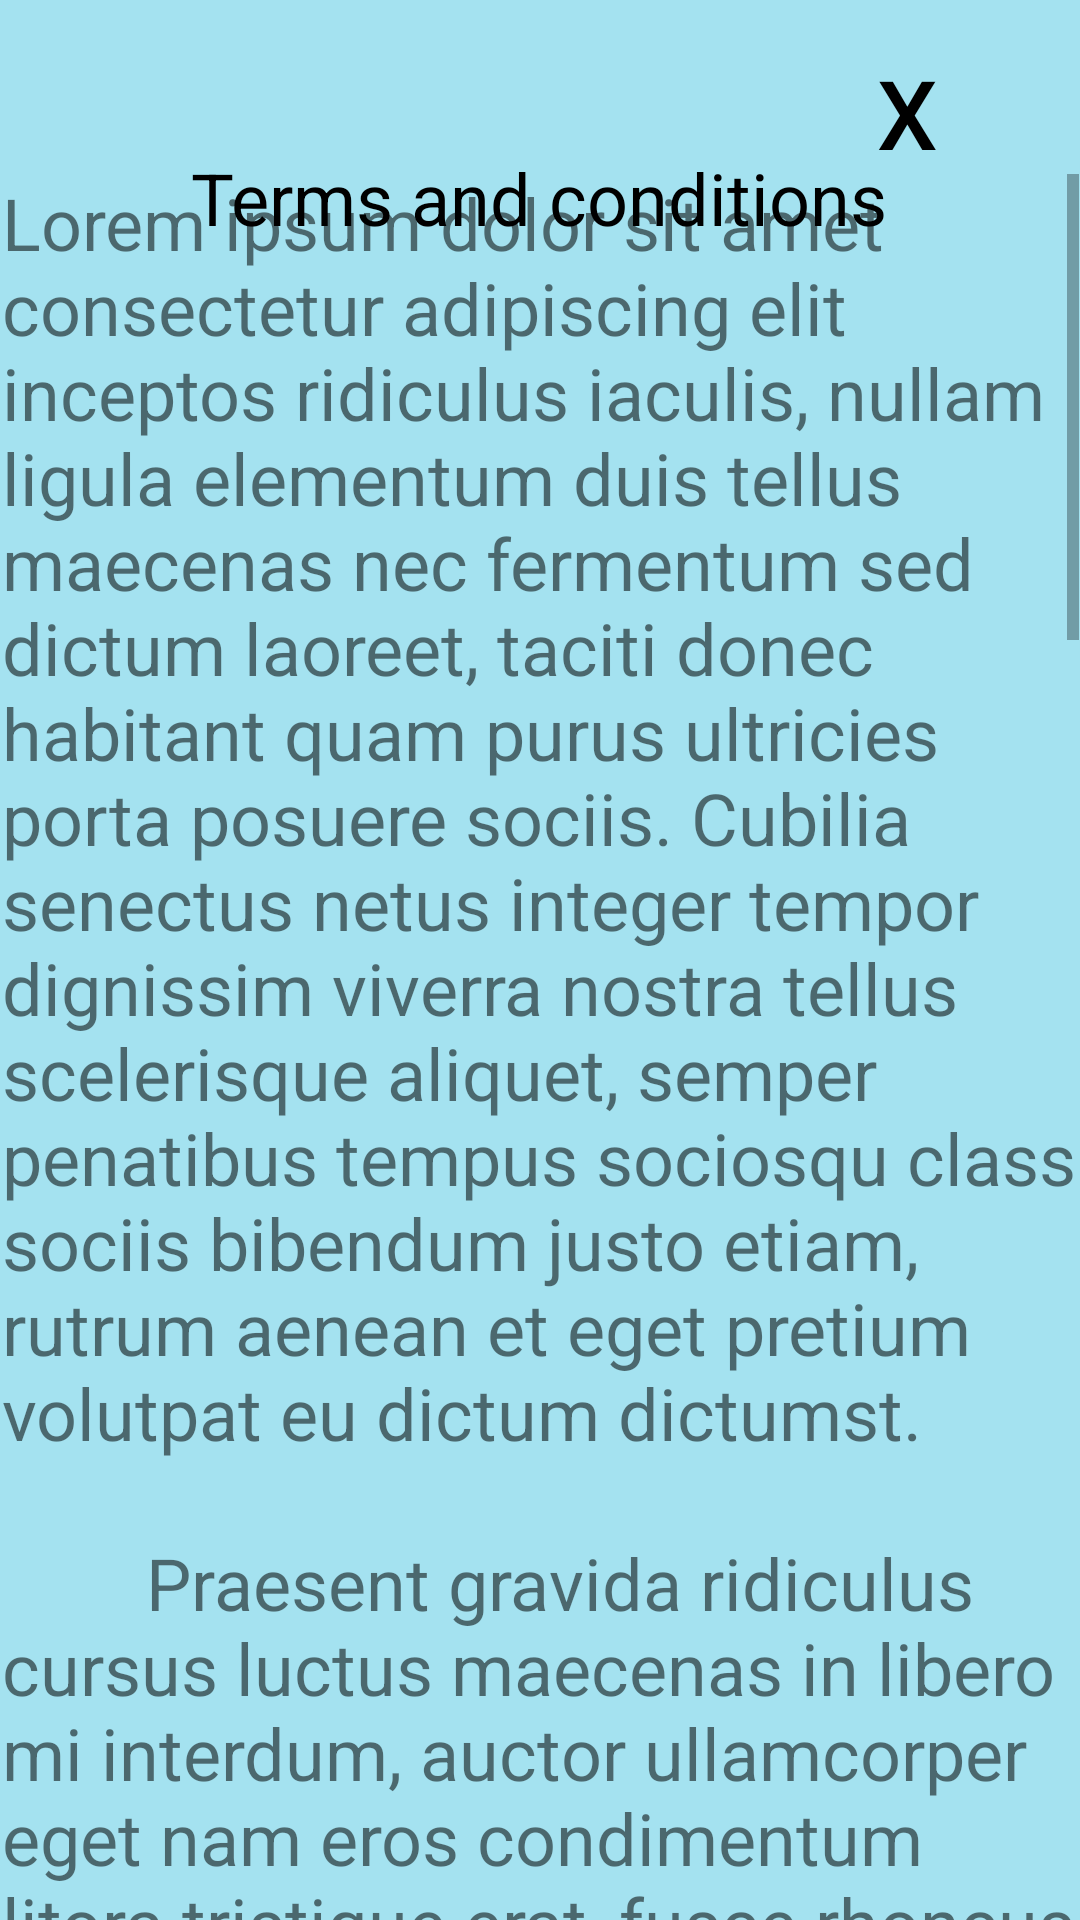

Layout XML and referenced resources for this Android screen:
<!-- AndroidManifest.xml: application theme Theme.NotBoredApp -->
<!-- res/layout/terms_and_conditions.xml -->
<?xml version="1.0" encoding="utf-8"?>
<androidx.constraintlayout.widget.ConstraintLayout
    xmlns:android="http://schemas.android.com/apk/res/android"
    xmlns:app="http://schemas.android.com/apk/res-auto"
    xmlns:tools="http://schemas.android.com/tools"
    android:id="@+id/container"
    android:layout_width="match_parent"
    android:layout_height="match_parent"
    android:background="@color/sky">

    <Button
        android:id="@+id/x_button"
        android:layout_width="wrap_content"
        android:layout_height="wrap_content"
        android:text="X"
        android:background="@android:color/transparent"
        android:textColor="@color/black"
        android:textSize="32dp"
        app:layout_constraintBottom_toBottomOf="parent"
        app:layout_constraintEnd_toEndOf="parent"
        app:layout_constraintHorizontal_bias="0.95"
        app:layout_constraintStart_toStartOf="parent"
        app:layout_constraintTop_toTopOf="parent"
        app:layout_constraintVertical_bias="0.023" />

    <TextView
        android:id="@+id/title"
        android:layout_width="wrap_content"
        android:layout_height="wrap_content"
        android:text="@string/terms_and_conditions"
        android:textColor="@color/black"
        android:textSize="24dp"
        app:layout_constraintBottom_toBottomOf="parent"
        app:layout_constraintEnd_toEndOf="parent"
        app:layout_constraintHorizontal_bias="0.497"
        app:layout_constraintStart_toStartOf="parent"
        app:layout_constraintTop_toTopOf="parent"
        app:layout_constraintVertical_bias="0.082" />

    <ScrollView
        android:id="@+id/SCROLLER_ID"
        android:layout_width="359dp"
        android:layout_height="590dp"
        android:fillViewport="true"
        android:scrollbars="vertical"
        app:layout_constraintBottom_toBottomOf="parent"
        app:layout_constraintEnd_toEndOf="parent"
        app:layout_constraintStart_toStartOf="parent"
        app:layout_constraintTop_toBottomOf="@+id/title"
        app:layout_constraintVertical_bias="0.75">

        <TextView
            android:id="@+id/TEXT_STATUS_ID"
            android:layout_width="fill_parent"
            android:layout_height="fill_parent"
            android:layout_weight="1.0"
            android:text="@string/texto"
            android:textSize="24sp" />
    </ScrollView>


</androidx.constraintlayout.widget.ConstraintLayout>
<!-- resources referenced by this layout -->
<resources>
  <color name="black">#FF000000</color>
  <color name="sky">#A4E2F0</color>
  <string name="terms_and_conditions">Terms and conditions</string>
  <string name="texto">"Lorem ipsum dolor sit amet consectetur adipiscing elit inceptos ridiculus iaculis, nullam ligula elementum duis tellus maecenas nec fermentum sed dictum laoreet, taciti donec habitant quam purus ultricies porta posuere sociis. Cubilia senectus netus integer tempor dignissim viverra nostra tellus scelerisque aliquet, semper penatibus tempus sociosqu class sociis bibendum justo etiam, rutrum aenean et eget pretium volutpat eu dictum dictumst.\n
          Praesent gravida ridiculus cursus luctus maecenas in libero mi interdum, auctor ullamcorper eget nam eros condimentum litora tristique erat, fusce rhoncus mauris cras aptent non et ultricies. Iaculis porttitor etiam pulvinar proin fringilla ad, sem ornare sociosqu ultrices litora himenaeos egestas, eros laoreet mauris leo porta. Nibh interdum facilisis dapibus magnis phasellus tortor fusce nostra quam, ante non elementum himenaeos id hac et hendrerit eros, dui at sollicitudin turpis viverra molestie cras quis.\n
          Dignissim faucibus auctor in vitae porttitor tellus nascetur tempor sociosqu, elementum dis ultricies eu tempus tincidunt lectus posuere, et ac interdum commodo montes convallis curae facilisis. Vitae diam phasellus litora ad aenean himenaeos, magnis malesuada nec metus faucibus, turpis mollis hac lacinia lacus. Condimentum dis in sed vel molestie integer, gravida eget volutpat interdum bibendum scelerisque magnis, penatibus non sollicitudin convallis egestas. Aptent mi ligula conubia justo habitant cubilia tellus curabitur, a nisi integer non eget vivamus cursus hac, lacus rutrum ridiculus tempor litora nostra dis.\n
          Nisl pulvinar taciti tellus diam quam dictum cursus potenti euismod natoque feugiat mattis ornare tortor, aliquam orci dapibus inceptos id egestas ante viverra donec aptent suscipit nulla. Eget nisl fringilla cras felis maecenas nisi ridiculus id conubia hac primis sem ullamcorper porttitor, rutrum ac sodales ultricesvestibulum cum leo semper fusce porta eu fermentum. Proin nisi suspendisse class facilisi curabitur quisque, fusce vulputate semper a nulla velit, duis in orci faucibus turpis. Risus metus magnis aliquam accumsan laoreet congue per, tempus purus et odio senectus sodales vulputate, ligula malesuada dis habitasse nullam pellentesque."</string>
  <style name="Theme.NotBoredApp" parent="Theme.MaterialComponents.DayNight.NoActionBar">
          
          <item name="colorPrimary">@color/purple_500</item>
          <item name="colorPrimaryVariant">@color/purple_700</item>
          <item name="colorOnPrimary">@color/white</item>
          
          <item name="colorSecondary">@color/teal_200</item>
          <item name="colorSecondaryVariant">@color/teal_700</item>
          <item name="colorOnSecondary">@color/black</item>
          
          <item name="android:statusBarColor" tools:targetApi="l">?attr/colorPrimaryVariant</item>
          
      </style>
  <color name="purple_500">#FF6200EE</color>
  <color name="purple_700">#FF3700B3</color>
  <color name="white">#FFFFFFFF</color>
  <color name="teal_200">#FF03DAC5</color>
  <color name="teal_700">#FF018786</color>
</resources>
